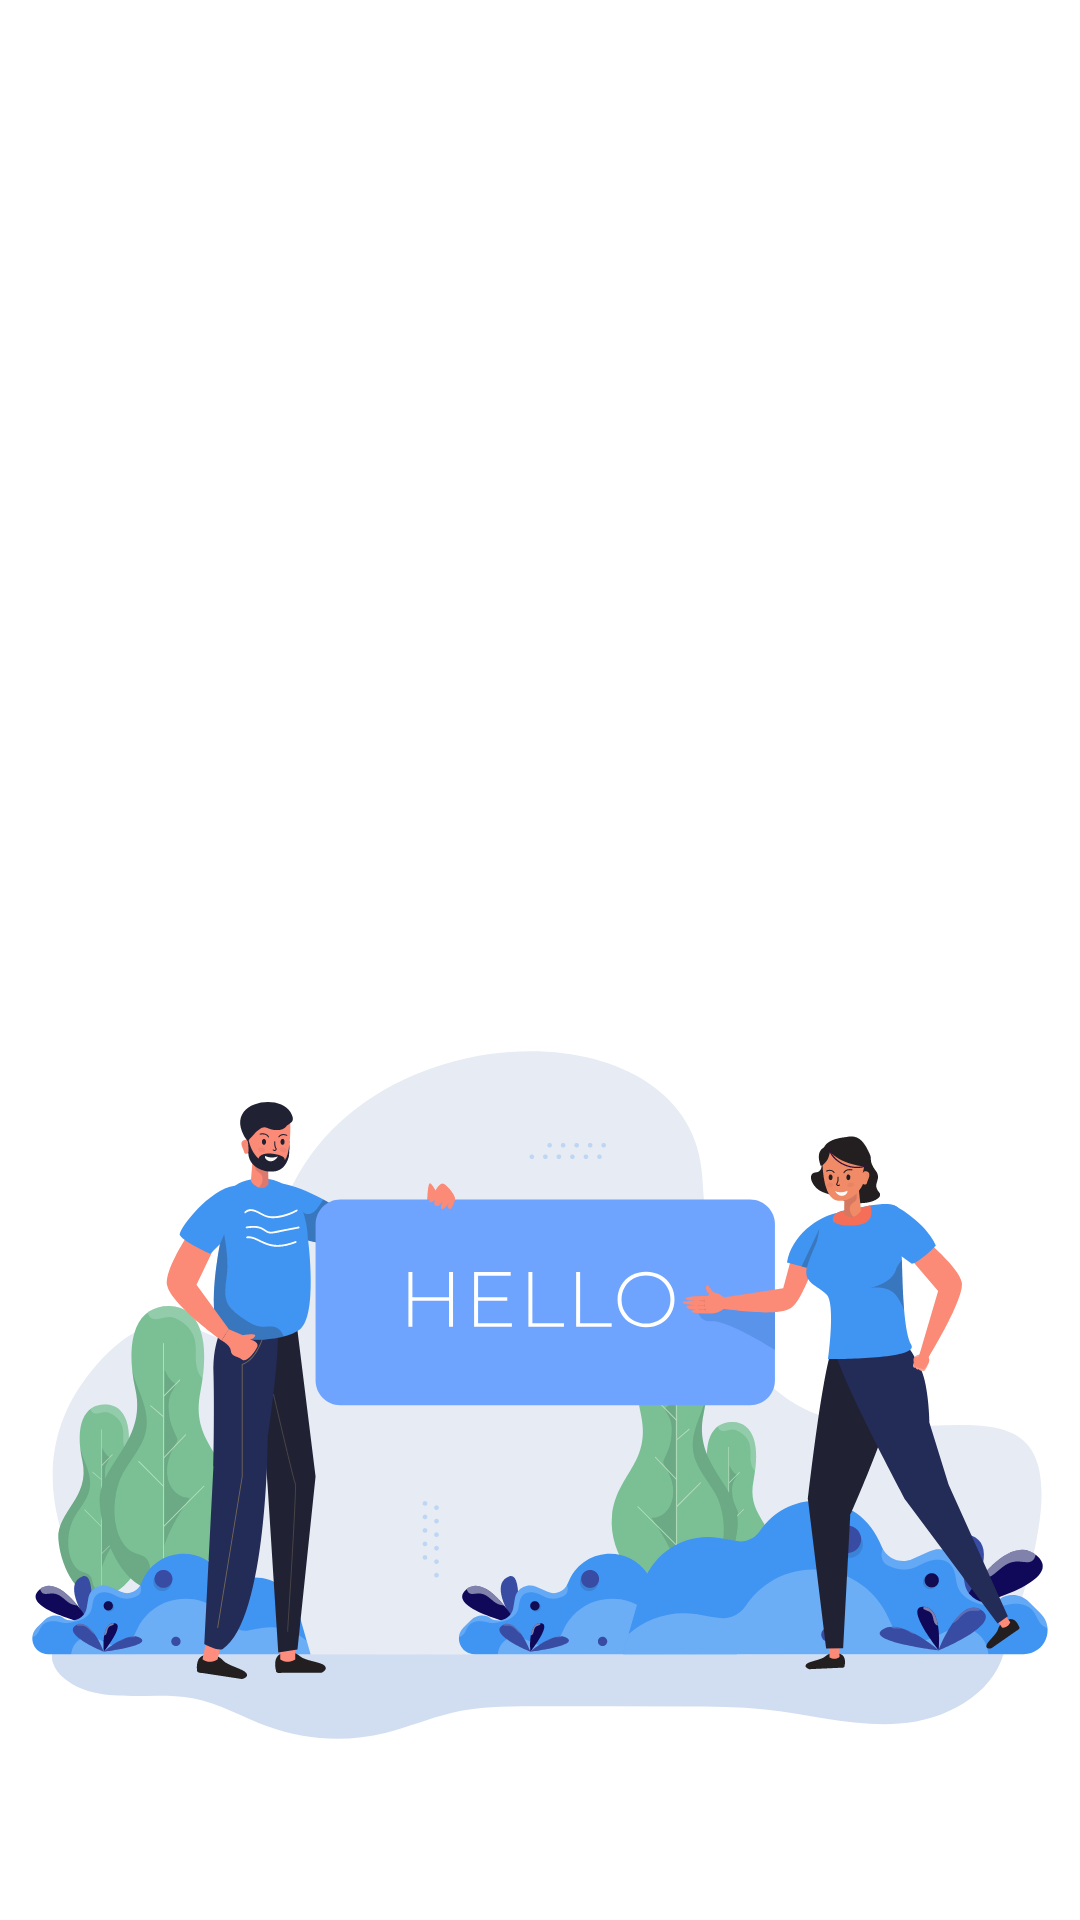

Here is an Android app screen rendered from its layout file. Give the layout XML and the strings, colors and styles it references.
<!-- AndroidManifest.xml: application theme Theme.LiveChat -->
<!-- res/layout/activity_success_sign_up.xml -->
<?xml version="1.0" encoding="utf-8"?>
<androidx.constraintlayout.widget.ConstraintLayout xmlns:android="http://schemas.android.com/apk/res/android"
    android:layout_width="match_parent"
    android:layout_height="match_parent"
    xmlns:app="http://schemas.android.com/apk/res-auto">

    <ImageView
        android:layout_width="wrap_content"
        android:layout_height="350dp"
        app:layout_constraintStart_toStartOf="parent"
        app:layout_constraintEnd_toEndOf="parent"
        app:layout_constraintBottom_toBottomOf="parent"
        android:src="@drawable/ic_say_hello_to_new_people" />

</androidx.constraintlayout.widget.ConstraintLayout>
<!-- resources referenced by this layout -->
<resources>
  <!-- drawable ic_say_hello_to_new_people: vector/xml drawable (drawable, 61081 chars, omitted) -->
  <style name="Theme.LiveChat" parent="Theme.MaterialComponents.DayNight.DarkActionBar">
          
          <item name="colorPrimary">@color/purple_500</item>
          <item name="colorPrimaryVariant">@color/purple_700</item>
          <item name="colorOnPrimary">@color/white</item>
          
          <item name="colorSecondary">@color/teal_200</item>
          <item name="colorSecondaryVariant">@color/teal_700</item>
          <item name="colorOnSecondary">@color/black</item>
          
          <item name="android:statusBarColor" tools:targetApi="l">?attr/colorPrimaryVariant</item>
          
      </style>
  <color name="purple_500">#FF6200EE</color>
  <color name="purple_700">#FF3700B3</color>
  <color name="white">#FFFFFFFF</color>
  <color name="teal_200">#FF03DAC5</color>
  <color name="teal_700">#FF018786</color>
  <color name="black">#FF000000</color>
</resources>
